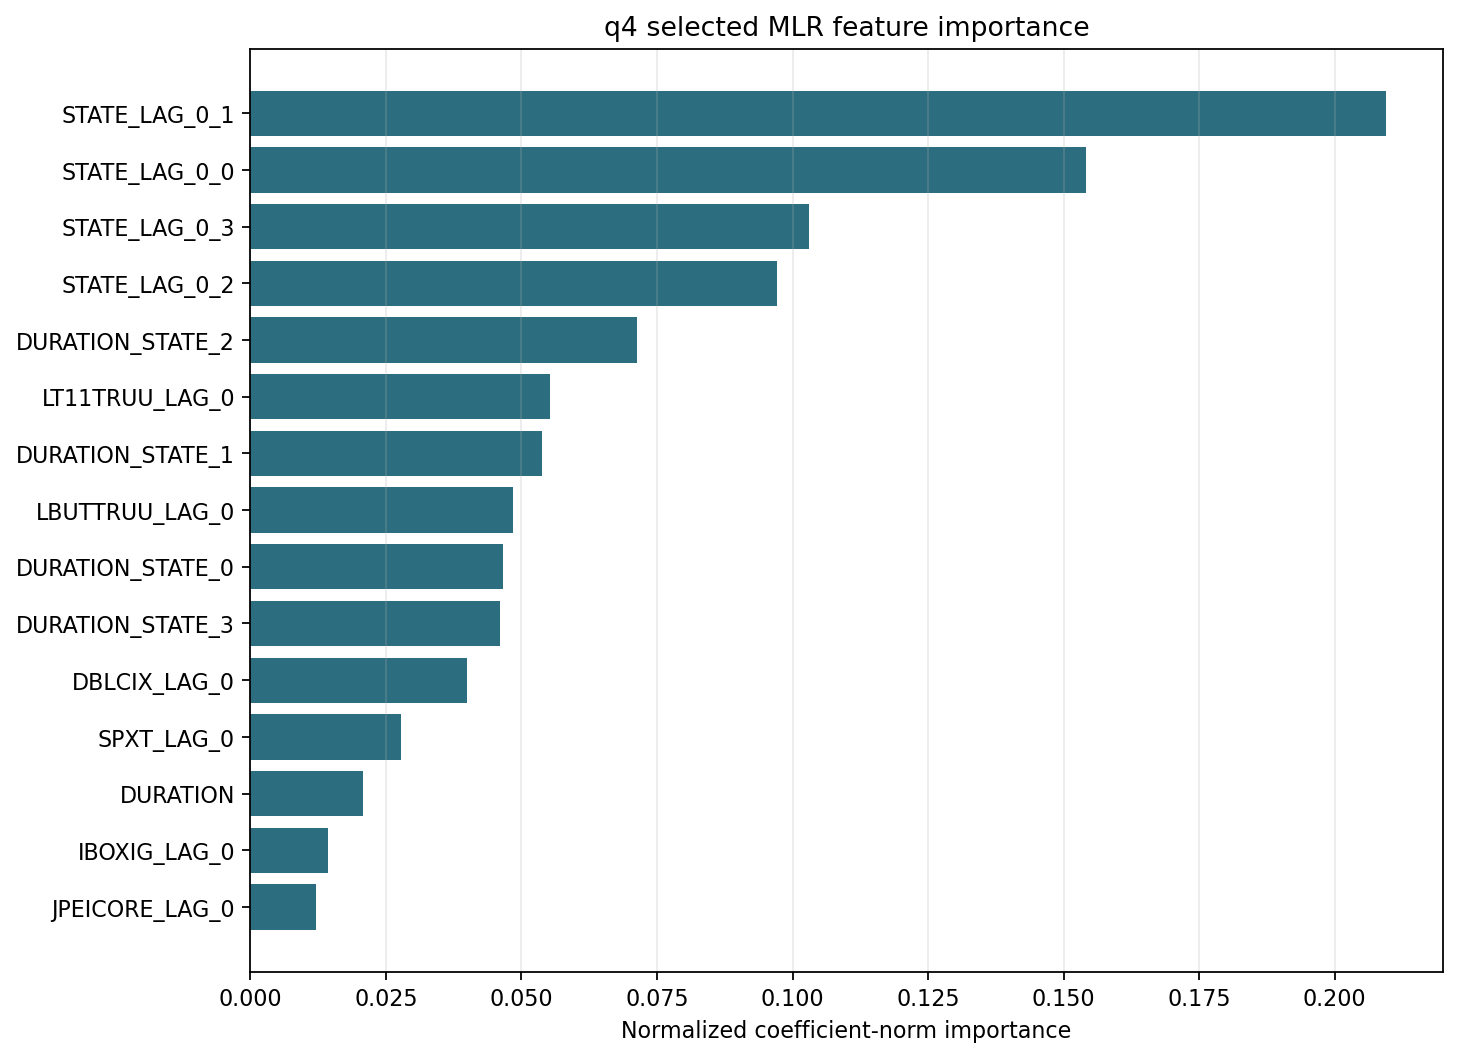

The file beside this chart, header and first rows:
N_STATES, MODEL, FEATURE, IMPORTANCE, STATE_LAG, EXOG_LAG, COEFFICIENT_SCALE, NORMALIZED_IMPORTANCE
4, MLR, STATE_LAG_0_1, 1.913, 0, 0, standardized_input_coefficients, 0.2095
4, MLR, STATE_LAG_0_0, 1.408, 0, 0, standardized_input_coefficients, 0.1542
4, MLR, STATE_LAG_0_3, 0.9416, 0, 0, standardized_input_coefficients, 0.1031
4, MLR, STATE_LAG_0_2, 0.887, 0, 0, standardized_input_coefficients, 0.09711
4, MLR, DURATION_STATE_2, 0.6515, 0, 0, standardized_input_coefficients, 0.07132
4, MLR, LT11TRUU_LAG_0, 0.5045, 0, 0, standardized_input_coefficients, 0.05523
4, MLR, DURATION_STATE_1, 0.4917, 0, 0, standardized_input_coefficients, 0.05383
4, MLR, LBUTTRUU_LAG_0, 0.4422, 0, 0, standardized_input_coefficients, 0.04841
4, MLR, DURATION_STATE_0, 0.4251, 0, 0, standardized_input_coefficients, 0.04654
4, MLR, DURATION_STATE_3, 0.42, 0, 0, standardized_input_coefficients, 0.04598
4, MLR, DBLCIX_LAG_0, 0.3653, 0, 0, standardized_input_coefficients, 0.03999
4, MLR, SPXT_LAG_0, 0.2545, 0, 0, standardized_input_coefficients, 0.02787
4, MLR, DURATION, 0.189, 0, 0, standardized_input_coefficients, 0.02069
4, MLR, IBOXIG_LAG_0, 0.1308, 0, 0, standardized_input_coefficients, 0.01432
4, MLR, JPEICORE_LAG_0, 0.1099, 0, 0, standardized_input_coefficients, 0.01203
